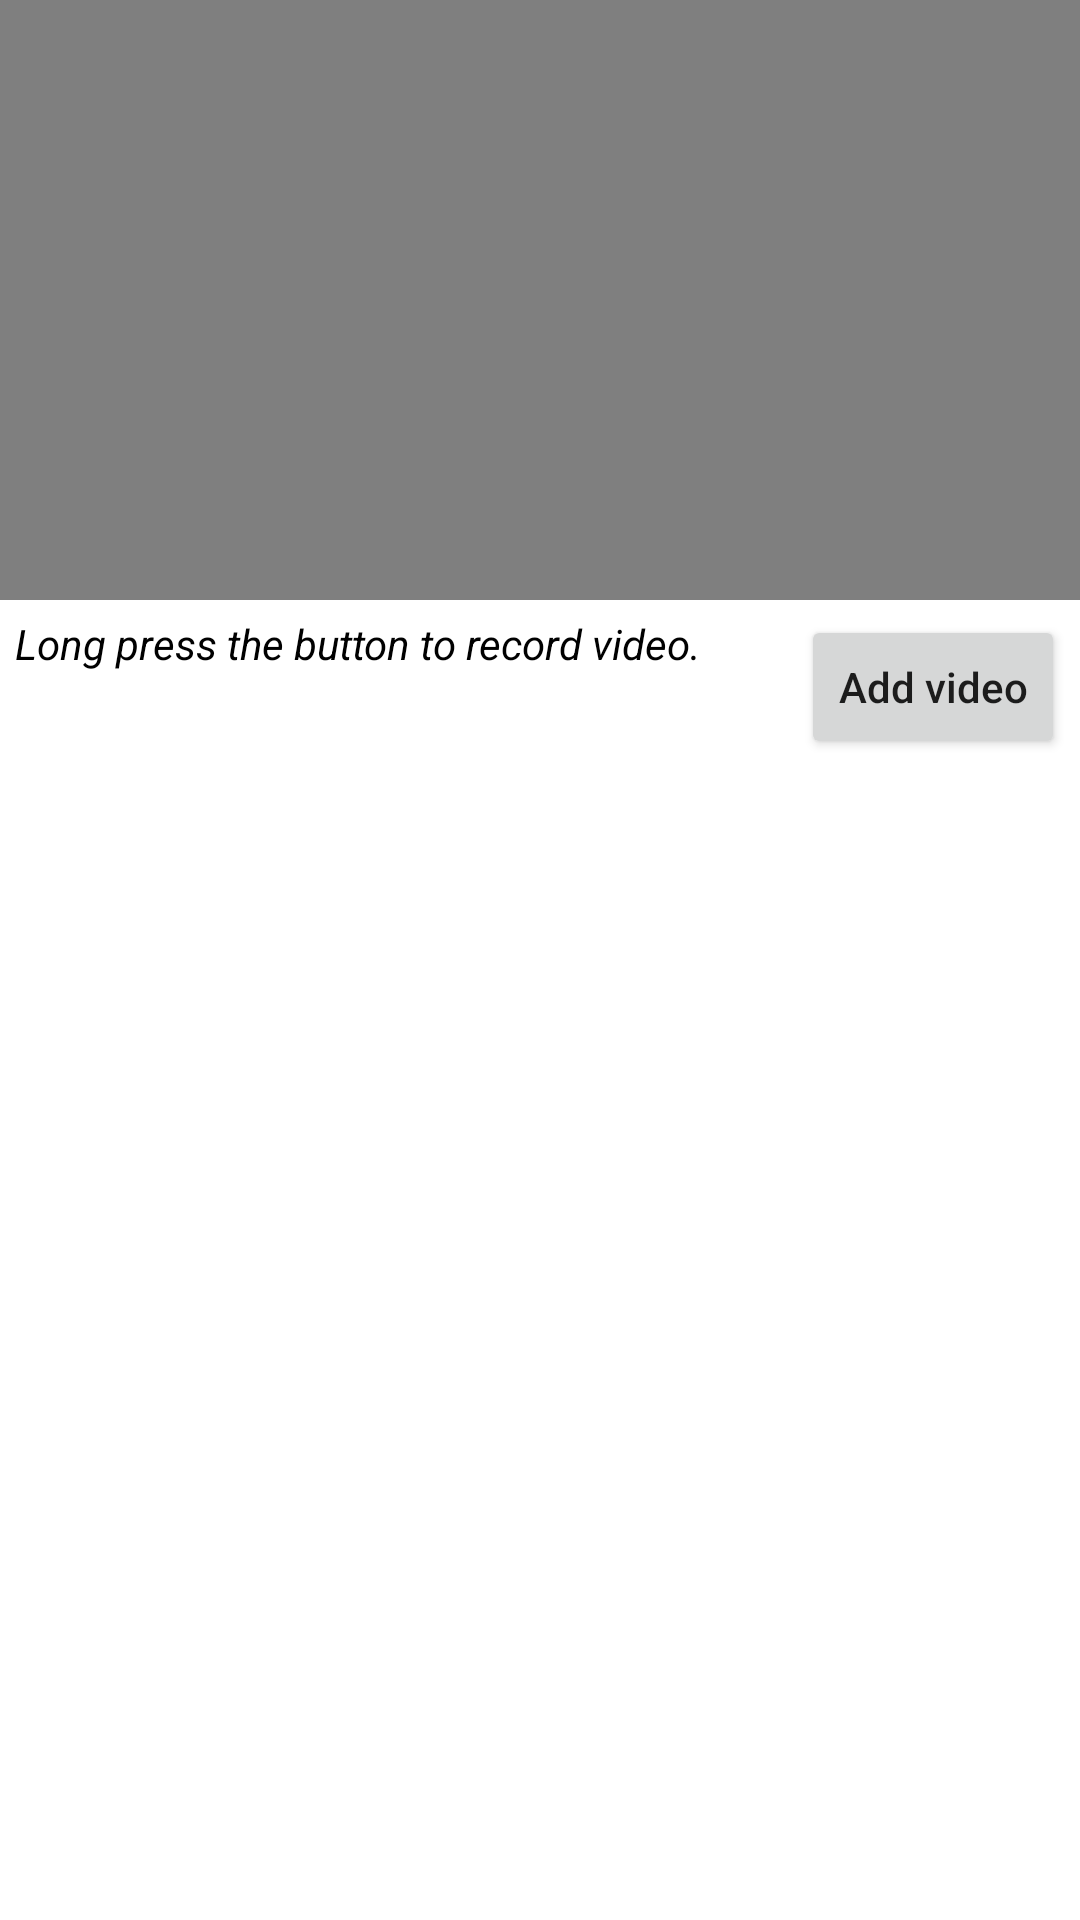

Reconstruct the res/layout file that produces this screen, plus the resources it refers to.
<!-- AndroidManifest.xml: application theme Theme.IncidentReportingApp -->
<!-- res/layout/fragment_video.xml -->
<?xml version="1.0" encoding="utf-8"?>
<FrameLayout xmlns:android="http://schemas.android.com/apk/res/android"
    xmlns:tools="http://schemas.android.com/tools"
    android:layout_width="match_parent"
    android:layout_height="wrap_content"
    tools:context=".VideoFragment">
    <RelativeLayout
        android:layout_width="match_parent"
        android:layout_height="match_parent">

    <VideoView
        android:layout_width="match_parent"
        android:scaleType="fitCenter"
        android:layout_height="200dp"
        android:id="@+id/videoView"/>
    <Button
        android:layout_width="wrap_content"
        android:layout_height="wrap_content"
        android:id="@+id/btnAddVideo"
        android:layout_below="@+id/videoView"
        android:text="Add video"
        android:textAllCaps="false"
        android:layout_alignParentEnd="true"
        android:layout_margin="5dp"
        />
        <TextView
            android:layout_width="wrap_content"
            android:layout_height="wrap_content"
            android:text="@string/long_hold_video"
            android:textStyle="italic"
            android:layout_below="@id/videoView"
            android:textColor="@color/black"
            android:textAllCaps="false"
            android:layout_margin="5dp"/>

    </RelativeLayout>

</FrameLayout>
<!-- resources referenced by this layout -->
<resources>
  <color name="black">#FF000000</color>
  <string name="long_hold_video">Long press the button to record video.</string>
  <style name="Theme.IncidentReportingApp" parent="Theme.MaterialComponents.Light" />
</resources>
